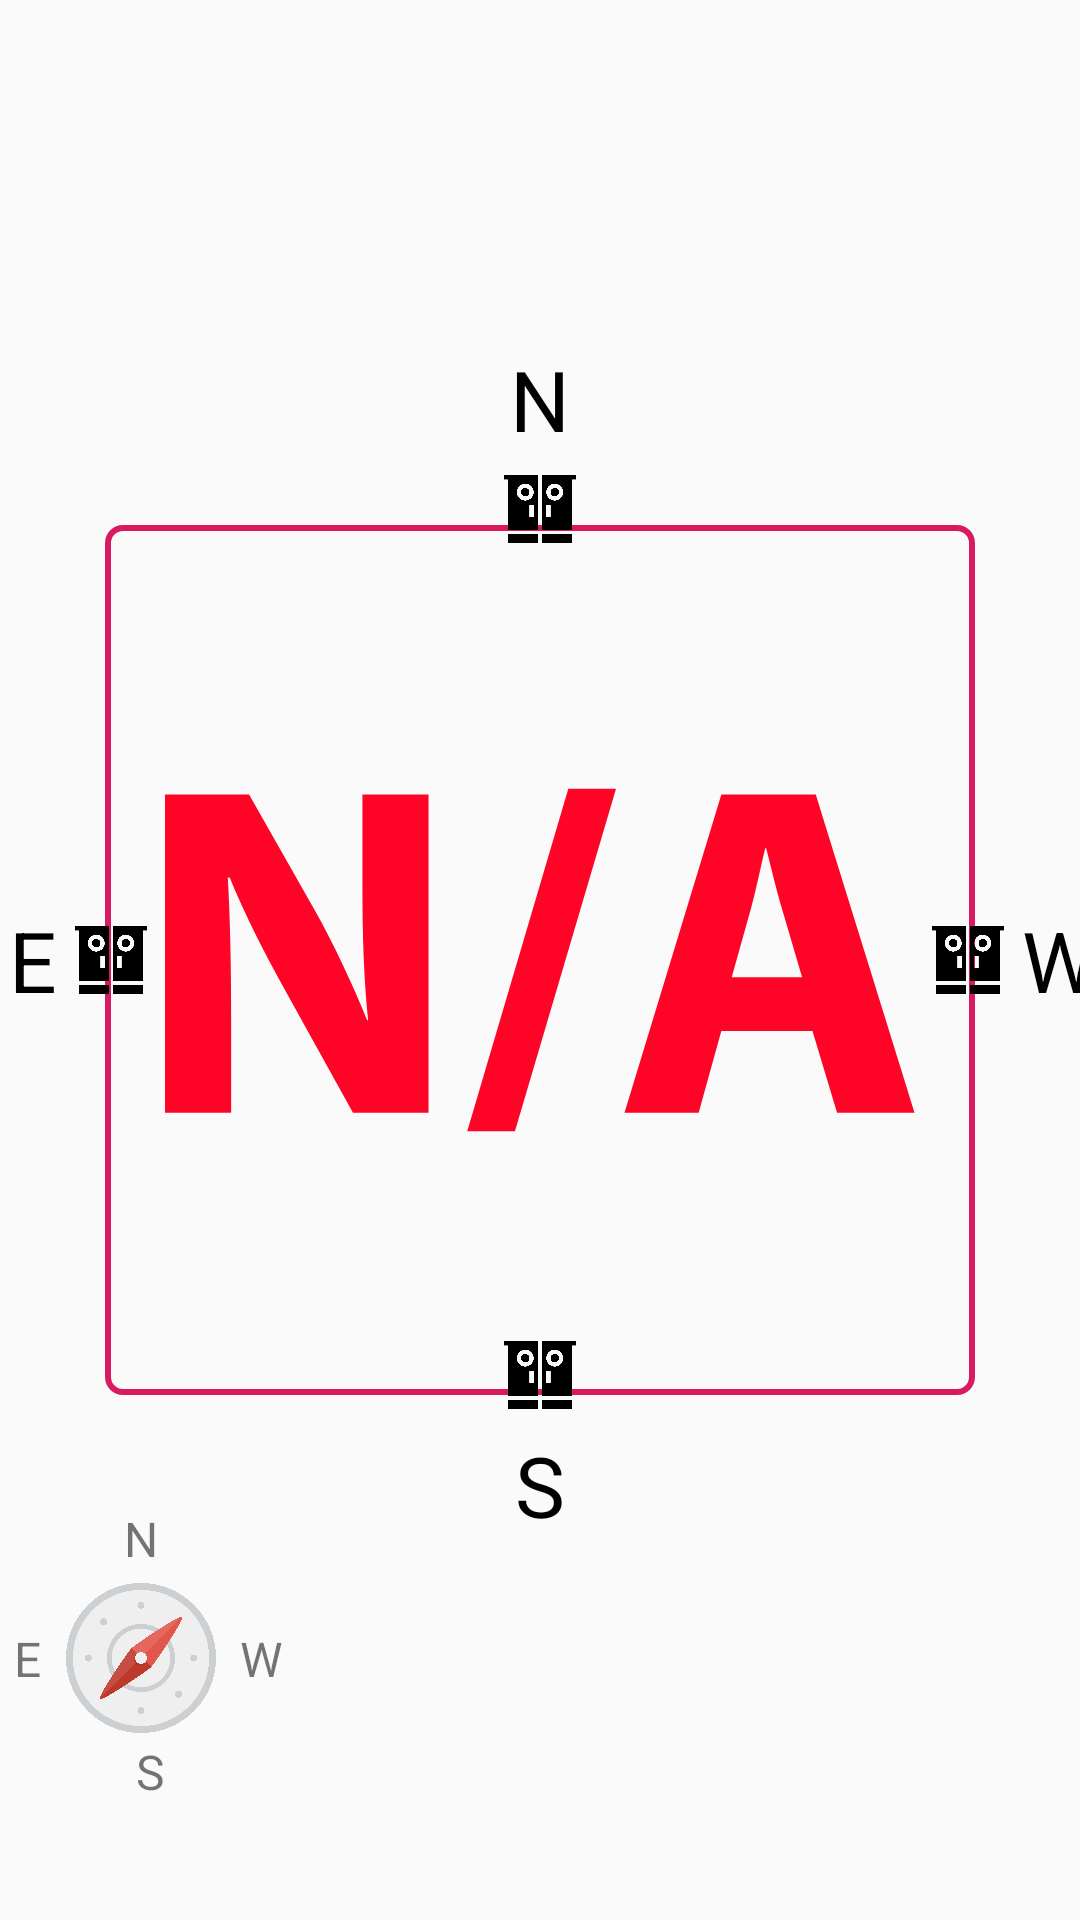

Android layout source for this screen:
<!-- AndroidManifest.xml: application theme AppTheme -->
<!-- res/layout/activity_current_room.xml -->
<?xml version="1.0" encoding="utf-8"?>
<android.support.constraint.ConstraintLayout xmlns:android="http://schemas.android.com/apk/res/android"
    xmlns:app="http://schemas.android.com/apk/res-auto"
    xmlns:tools="http://schemas.android.com/tools"
    android:layout_width="match_parent"
    android:layout_height="match_parent"
    tools:context=".module.game.room.current.CurrentRoomActivity">

    <android.support.v7.widget.AppCompatImageView
        android:id="@+id/current_room_locked_img"
        android:layout_width="wrap_content"
        android:layout_height="wrap_content"
        android:tint="@color/green"
        app:layout_constraintBottom_toBottomOf="parent"
        app:layout_constraintStart_toStartOf="parent"
        app:layout_constraintTop_toTopOf="parent"
        app:srcCompat="@drawable/ic_locked" />

    <android.support.v7.widget.AppCompatImageView
        android:id="@+id/current_room_monster_img"
        android:layout_width="290dp"
        android:layout_height="290dp"
        android:background="@drawable/background_bordered"
        android:padding="20dp"
        app:layout_constraintBottom_toBottomOf="parent"
        app:layout_constraintEnd_toEndOf="parent"
        app:layout_constraintStart_toEndOf="@id/current_room_locked_img"
        app:layout_constraintTop_toTopOf="parent"
        app:srcCompat="@drawable/ic_nothing" />

    <android.support.v7.widget.AppCompatTextView
        android:id="@+id/current_room_north_tv"
        style="@style/AppTheme.TextWithDrawable"
        android:layout_width="wrap_content"
        android:layout_height="wrap_content"
        android:drawableBottom="@drawable/ic_doorway"
        android:text="@string/room_north_title"
        app:layout_constraintCircle="@id/current_room_monster_img"
        app:layout_constraintCircleAngle="0"
        app:layout_constraintCircleRadius="172dp" />

    <android.support.v7.widget.AppCompatTextView
        android:id="@+id/current_room_east_tv"
        style="@style/AppTheme.TextWithDrawable"
        android:layout_width="wrap_content"
        android:layout_height="wrap_content"
        android:drawableEnd="@drawable/ic_doorway"
        android:drawablePadding="6dp"
        android:gravity="center_horizontal"
        android:text="@string/room_east_title"
        app:layout_constraintCircle="@id/current_room_monster_img"
        app:layout_constraintCircleAngle="270"
        app:layout_constraintCircleRadius="154dp" />

    <android.support.v7.widget.AppCompatTextView
        android:id="@+id/current_room_west_tv"
        style="@style/AppTheme.TextWithDrawable"
        android:layout_width="wrap_content"
        android:layout_height="wrap_content"
        android:drawableStart="@drawable/ic_doorway"
        android:text="@string/room_west_title"
        android:textColor="@android:color/black"
        app:layout_constraintCircle="@id/current_room_monster_img"
        app:layout_constraintCircleAngle="90"
        app:layout_constraintCircleRadius="158dp" />

    <android.support.v7.widget.AppCompatTextView
        android:id="@+id/current_room_south_tv"
        style="@style/AppTheme.TextWithDrawable"
        android:layout_width="wrap_content"
        android:layout_height="wrap_content"
        android:drawableTop="@drawable/ic_doorway"
        android:text="@string/room_south_title"
        android:textColor="@android:color/black"
        app:layout_constraintCircle="@id/current_room_monster_img"
        app:layout_constraintCircleAngle="180"
        app:layout_constraintCircleRadius="160dp" />

    <android.support.v7.widget.AppCompatImageView
        android:id="@+id/current_room_compass_img"
        android:layout_width="50dp"
        android:layout_height="50dp"
        android:layout_marginStart="22dp"
        app:layout_constraintBottom_toBottomOf="parent"
        app:layout_constraintStart_toStartOf="@id/current_room_locked_img"
        app:layout_constraintTop_toBottomOf="@id/current_room_monster_img"
        app:srcCompat="@drawable/ic_compass" />

    <android.support.v7.widget.AppCompatTextView
        android:layout_width="wrap_content"
        android:layout_height="wrap_content"
        android:text="@string/room_north_title"
        android:textSize="16dp"
        app:layout_constraintCircle="@id/current_room_compass_img"
        app:layout_constraintCircleAngle="0"
        app:layout_constraintCircleRadius="40dp" />

    <android.support.v7.widget.AppCompatTextView
        android:layout_width="wrap_content"
        android:layout_height="wrap_content"
        android:text="@string/room_west_title"
        android:textSize="16dp"
        app:layout_constraintCircle="@id/current_room_compass_img"
        app:layout_constraintCircleAngle="90"
        app:layout_constraintCircleRadius="40dp" />

    <android.support.v7.widget.AppCompatTextView
        android:layout_width="wrap_content"
        android:layout_height="wrap_content"
        android:text="@string/room_east_title"
        android:textSize="16dp"
        app:layout_constraintCircle="@id/current_room_compass_img"
        app:layout_constraintCircleAngle="270"
        app:layout_constraintCircleRadius="38dp" />


    <android.support.v7.widget.AppCompatTextView
        android:layout_width="wrap_content"
        android:layout_height="wrap_content"
        android:text="@string/room_south_title"
        android:textSize="16dp"
        app:layout_constraintCircle="@id/current_room_compass_img"
        app:layout_constraintCircleAngle="175"
        app:layout_constraintCircleRadius="38dp" />


</android.support.constraint.ConstraintLayout>
<!-- resources referenced by this layout -->
<resources>
  <color name="green">#1c6c3e</color>
  <!-- drawable background_bordered (drawable) -->
  <shape
      xmlns:android="http://schemas.android.com/apk/res/android"
      android:shape="rectangle">
  
      <corners android:radius="5dp" />
      <solid android:color="@android:color/transparent"/>
      <stroke
          android:width="2dp"
          android:color="@color/colorAccent" />
  </shape>
  <!-- drawable ic_compass: vector/xml drawable (drawable, 3408 chars, omitted) -->
  <!-- drawable ic_doorway (drawable) -->
  <vector android:height="24dp" android:viewportHeight="512"
      android:viewportWidth="512" android:width="24dp" xmlns:android="http://schemas.android.com/apk/res/android">
      <path android:fillColor="#000000" android:pathData="m151,166c16.539,0 30,-13.461 30,-30s-13.461,-30 -30,-30 -30,13.461 -30,30 13.461,30 30,30zM151,166"/>
      <path android:fillColor="#000000" android:pathData="m271,406h211v-360h30v-30h-241zM361,76c33.09,0 60,26.91 60,60s-26.91,60 -60,60 -60,-26.91 -60,-60 26.91,-60 60,-60zM301,226h30v90h-30zM301,226"/>
      <path android:fillColor="#000000" android:pathData="m361,166c16.539,0 30,-13.461 30,-30s-13.461,-30 -30,-30 -30,13.461 -30,30 13.461,30 30,30zM361,166"/>
      <path android:fillColor="#000000" android:pathData="m271,436h211v60h-211zM271,436"/>
      <path android:fillColor="#000000" android:pathData="m30,436h211v60h-211zM30,436"/>
      <path android:fillColor="#000000" android:pathData="m30,406h211v-390h-241v30h30zM211,316h-30v-90h30zM151,76c33.09,0 60,26.91 60,60s-26.91,60 -60,60 -60,-26.91 -60,-60 26.91,-60 60,-60zM151,76"/>
  </vector>
  <!-- drawable ic_nothing (drawable) -->
  <vector android:alpha="0.98" android:height="24dp"
      android:viewportHeight="256.462" android:viewportWidth="256.462"
      android:width="24dp" xmlns:android="http://schemas.android.com/apk/res/android">
      <path android:fillColor="#FF0023" android:pathData="M67.509,103.278c0,16.475 0.483,31.171 1.939,45.539h-0.322c-5.006,-12.274 -11.307,-25.831 -17.769,-37.305L28.748,71.623H0v108.854h22.614v-32.782c0,-17.769 -0.328,-33.116 -1.134,-47.645h0.644c5.167,12.751 12.435,26.815 18.897,38.427l23.253,42.001h25.843V71.623H67.509V103.278z"/>
      <path android:fillColor="#FF0023" android:pathData="M103.352,186.778h16.313l34.56,-117.094h-16.313L103.352,186.778z"/>
      <path android:fillColor="#FF0023" android:pathData="M222.54,71.629h-32.293l-33.116,108.854h25.359l7.751,-27.949h31.165l8.401,27.949h26.654C256.462,180.483 222.54,71.629 222.54,71.629zM193.786,134.12l6.468,-23.092c1.778,-6.301 3.389,-14.541 5.006,-21.003h0.322c1.617,6.462 3.556,14.541 5.49,21.003l6.784,23.092H193.786z"/>
  </vector>
  <string name="room_east_title">E</string>
  <string name="room_north_title">N</string>
  <string name="room_south_title">S</string>
  <string name="room_west_title">W</string>
  <style name="AppTheme.TextWithDrawable" parent="AppTheme">
          <item name="android:drawablePadding">6dp</item>
          <item name="android:textSize">28sp</item>
          <item name="android:gravity">center_horizontal</item>
          <item name="android:textColor">@android:color/black</item>
      </style>
  <style name="AppTheme" parent="Theme.AppCompat.Light.DarkActionBar">
          
          <item name="colorPrimary">@color/colorPrimary</item>
          <item name="colorPrimaryDark">@color/colorPrimaryDark</item>
          <item name="colorAccent">@color/colorAccent</item>
      </style>
  <color name="colorAccent">#D81B60</color>
  <color name="colorPrimary">#008577</color>
  <color name="colorPrimaryDark">#00574B</color>
</resources>
